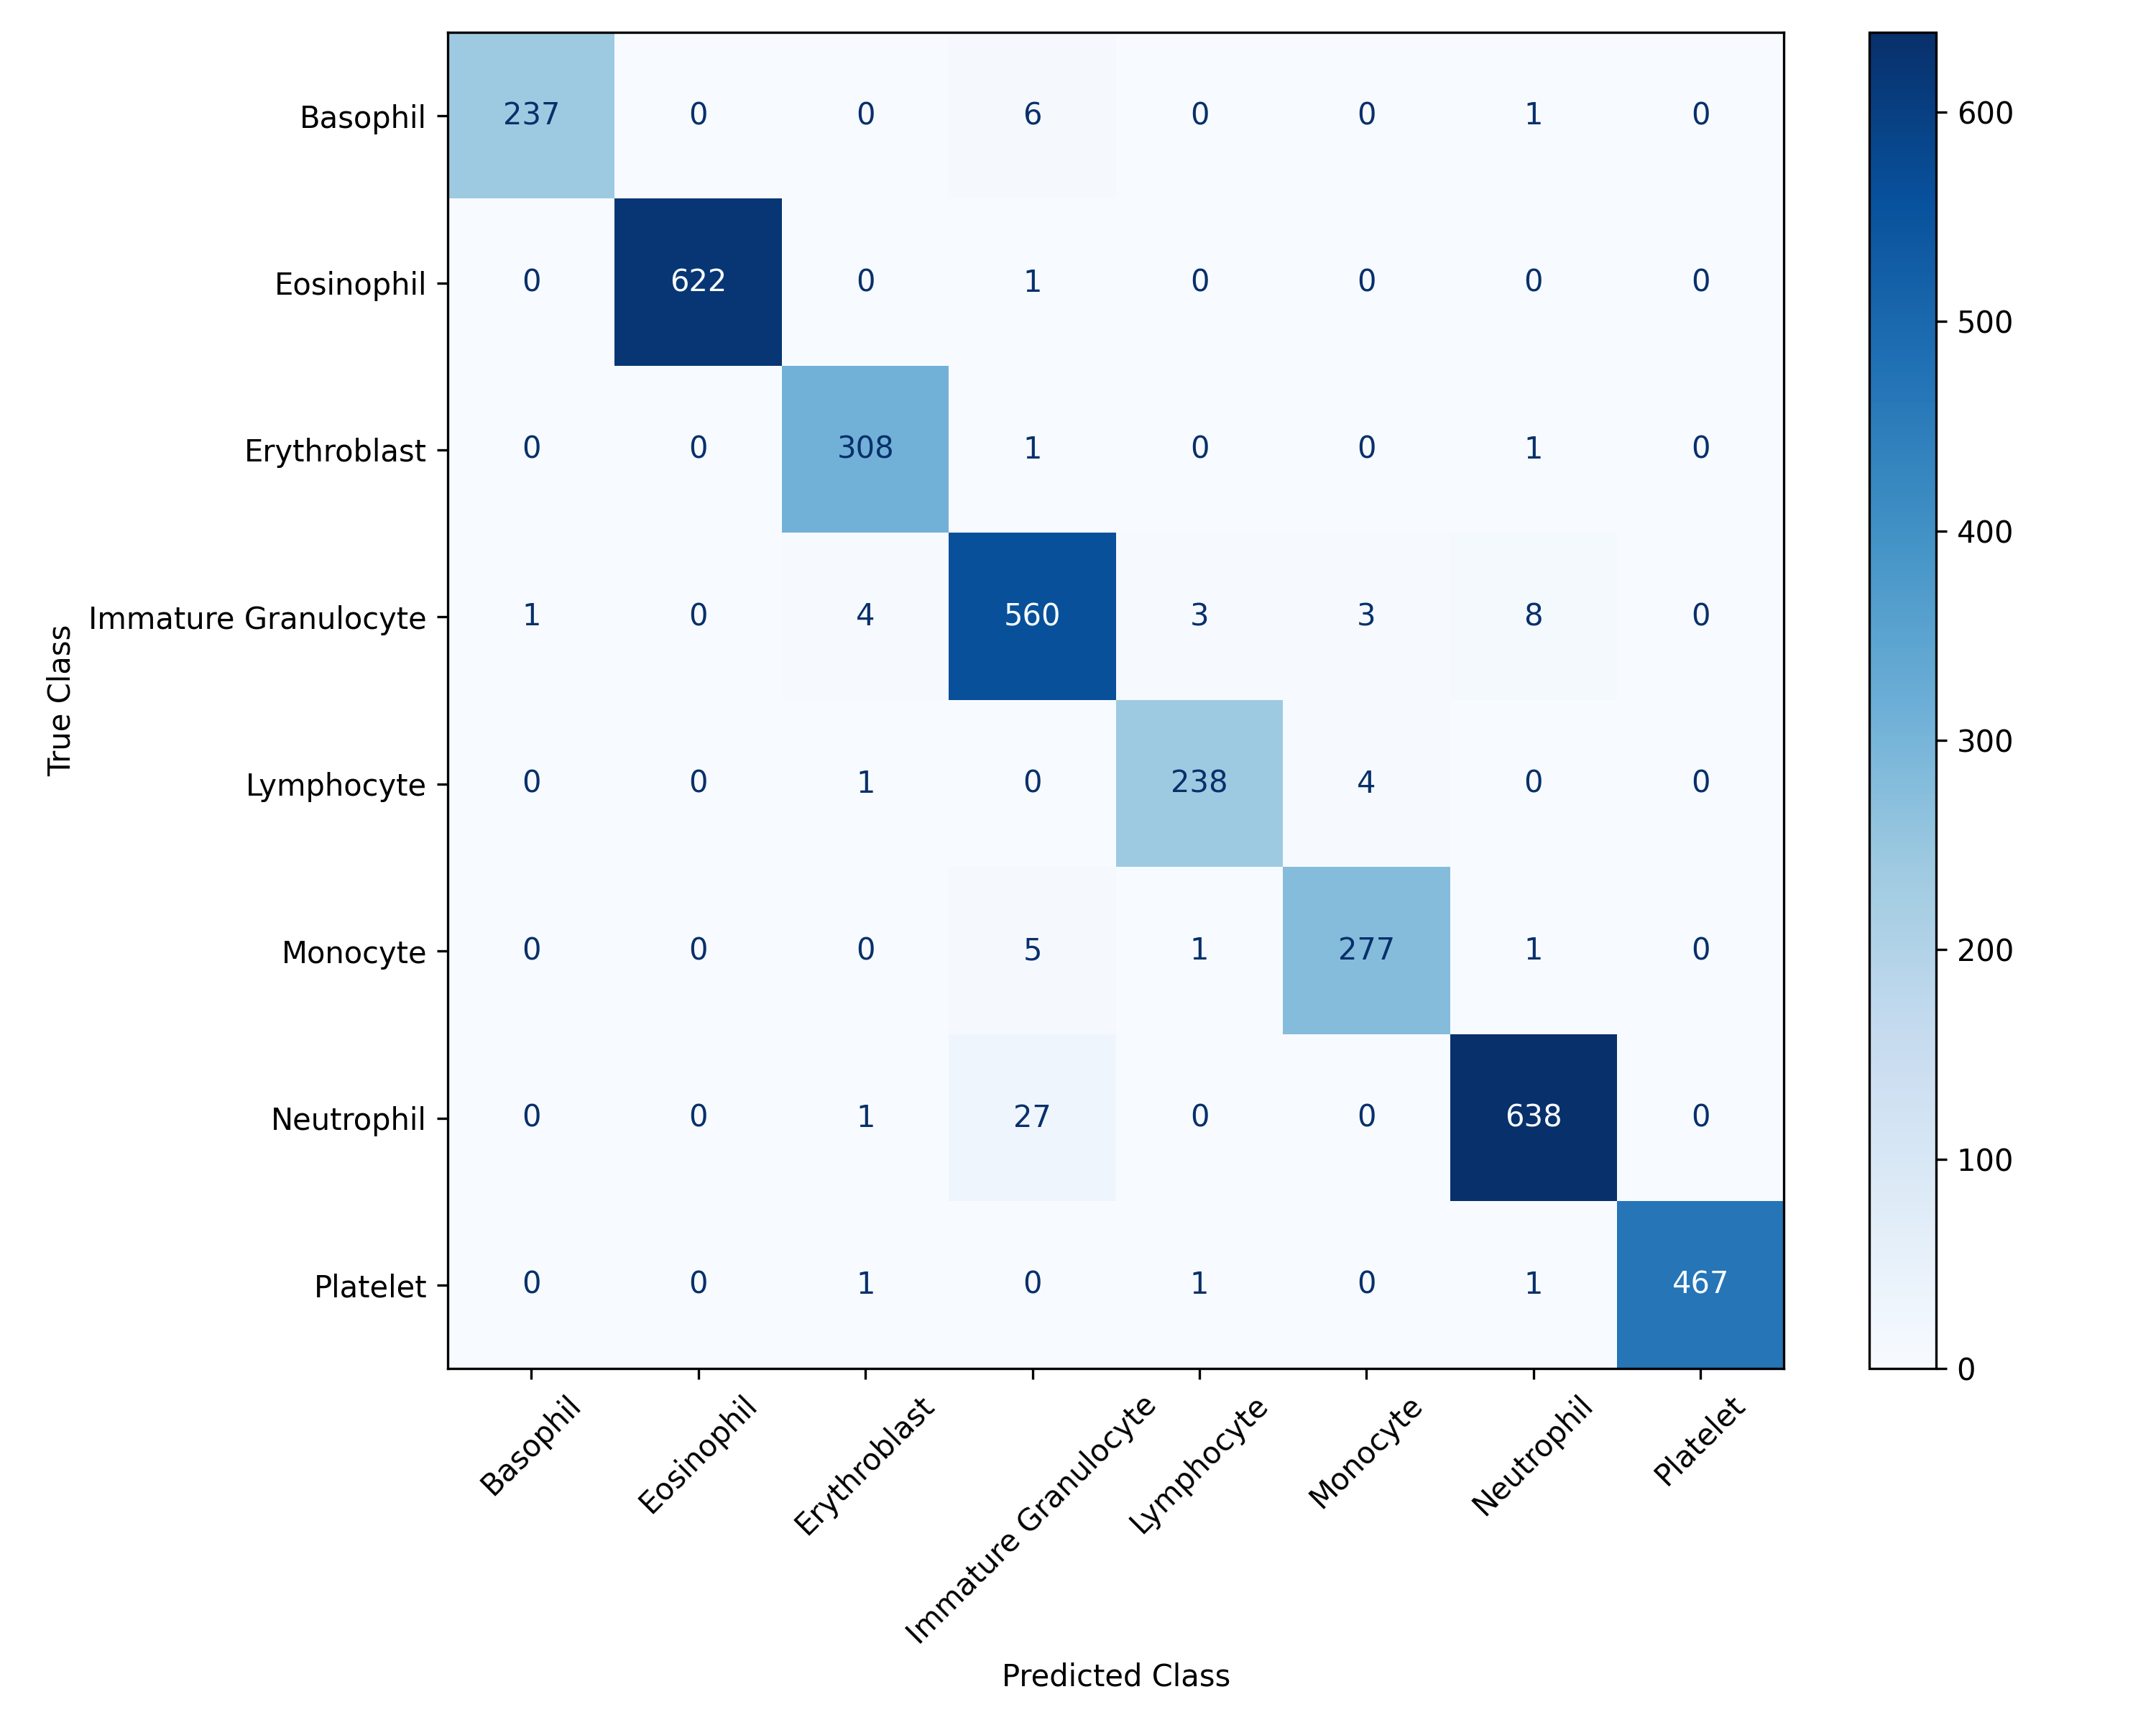

Source data for this figure (header and first rows):
237, 0, 0, 6, 0, 0, 1, 0
0, 622, 0, 1, 0, 0, 0, 0
0, 0, 308, 1, 0, 0, 1, 0
1, 0, 4, 560, 3, 3, 8, 0
0, 0, 1, 0, 238, 4, 0, 0
0, 0, 0, 5, 1, 277, 1, 0
0, 0, 1, 27, 0, 0, 638, 0
0, 0, 1, 0, 1, 0, 1, 467
